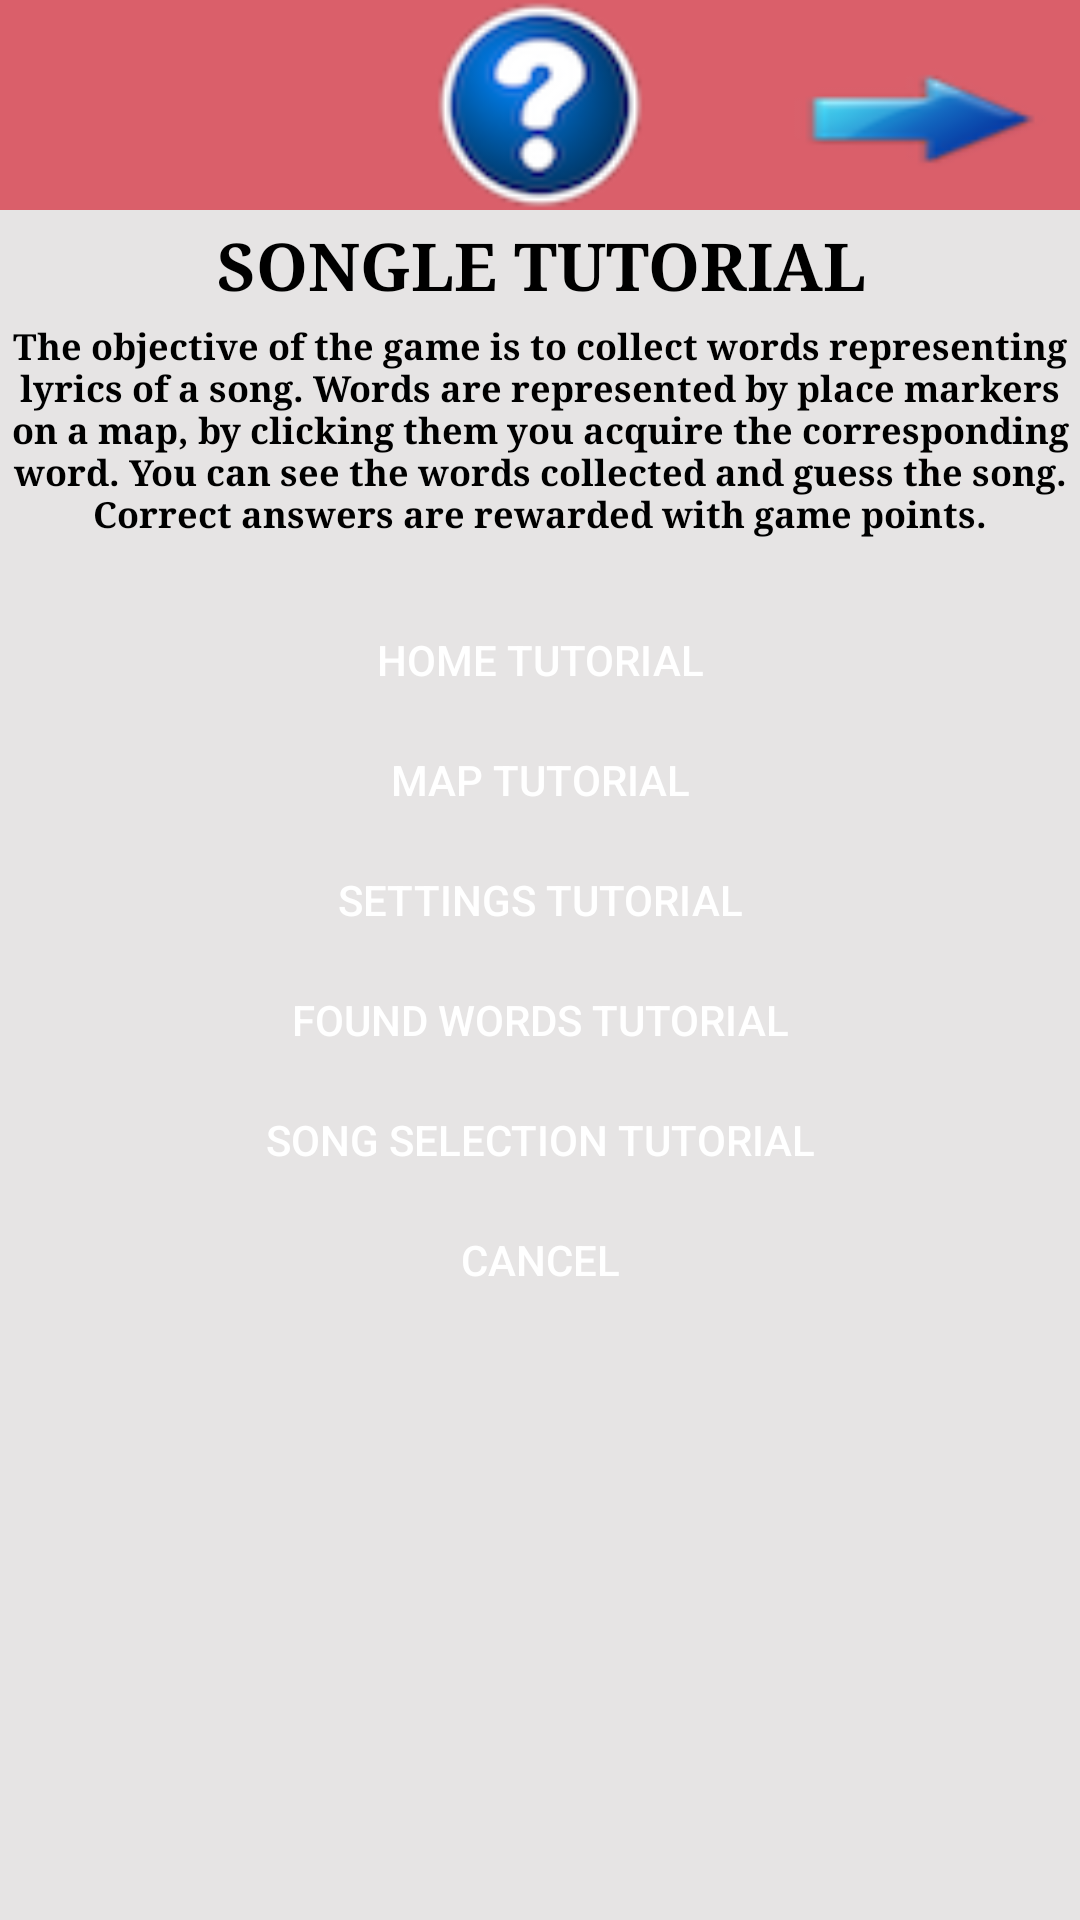

Android layout source for this screen:
<!-- AndroidManifest.xml: application theme Theme.AppCompat.Light.NoActionBar -->
<!-- res/layout/activity_tutorial_dialog.xml -->
<?xml version="1.0" encoding="utf-8"?>
<RelativeLayout xmlns:android="http://schemas.android.com/apk/res/android"
    xmlns:app="http://schemas.android.com/apk/res-auto"
    xmlns:tools="http://schemas.android.com/tools"
    android:orientation="vertical"
    android:layout_width="fill_parent"
    android:layout_height="fill_parent"
    android:background="#e6e4e4"
    android:id="@+id/parent">



        <ImageView
            android:id="@+id/a"
            android:layout_width="match_parent"
            android:layout_height="70dp"
            android:background="#DA5F6A"
            android:gravity="center"
            android:scaleType="fitCenter"
            android:src="@drawable/help" />




    <android.support.constraint.ConstraintLayout xmlns:android="http://schemas.android.com/apk/res/android"
        android:layout_width="match_parent"
        android:layout_height="wrap_content"
        xmlns:app="http://schemas.android.com/apk/res-auto"

        android:layout_alignParentEnd="true">

        <TextView
            android:id="@+id/home_title"
            android:layout_width="wrap_content"
            android:layout_height="wrap_content"
            android:gravity="center"
            android:text="@string/tutorial_title"
            android:textColor="@color/BlackLetters"
            android:textSize="22sp"
            android:textStyle="bold"
            android:typeface="serif"
            app:layout_constraintLeft_toLeftOf="parent"
            app:layout_constraintRight_toRightOf="parent"
            app:layout_constraintTop_toTopOf="parent"
            app:layout_constraintBottom_toBottomOf="parent"
            app:layout_constraintVertical_bias="0.179"
            app:layout_constraintHorizontal_bias="0.503" />

        <TextView
            android:id="@+id/objective_title"
            android:layout_width="0dp"
            android:layout_height="wrap_content"
            android:gravity="center"
            android:text="@string/objective_detailed"
            android:textColor="@color/BlackLetters"
            android:textSize="12sp"
            android:textStyle="bold"
            android:typeface="serif"
            app:layout_constraintLeft_toLeftOf="parent"
            app:layout_constraintRight_toRightOf="parent"
            app:layout_constraintTop_toTopOf="parent"
            app:layout_constraintBottom_toBottomOf="parent"
            app:layout_constraintVertical_bias="0.291"
            app:layout_constraintHorizontal_bias="0.0" />

        <Button
            android:id="@+id/home_dialog"
            android:layout_width="200dp"
            android:layout_height="40dp"
            android:background="@drawable/home_button"
            android:text="@string/tutorial_home"
            android:textColor="#ffffffff"
            app:layout_constraintLeft_toLeftOf="parent"
            app:layout_constraintRight_toRightOf="parent"
            app:layout_constraintTop_toTopOf="parent"
            app:layout_constraintBottom_toBottomOf="parent" />

        <Button
            android:id="@+id/map_dialog"
            android:layout_width="200dp"
            android:layout_height="40dp"
            android:background="@drawable/home_button"
            android:text="@string/tutorial_map"
            android:textColor="#ffffffff"
            app:layout_constraintLeft_toLeftOf="parent"
            app:layout_constraintRight_toRightOf="parent"
            app:layout_constraintTop_toTopOf="parent"
            app:layout_constraintBottom_toBottomOf="parent"
            app:layout_constraintVertical_bias="0.6" />


        <Button
            android:id="@+id/settings_dialog"
            android:layout_width="200dp"
            android:layout_height="40dp"
            android:background="@drawable/home_button"
            android:text="@string/tutorial_settings"
            android:textColor="#ffffffff"
            app:layout_constraintLeft_toLeftOf="parent"
            app:layout_constraintRight_toRightOf="parent"
            app:layout_constraintTop_toTopOf="parent"
            app:layout_constraintBottom_toBottomOf="parent"
            app:layout_constraintVertical_bias="0.7" />


        <Button
            android:id="@+id/word_founds_dialog"
            android:layout_width="200dp"
            android:layout_height="40dp"
            android:background="@drawable/home_button"
            android:text="@string/tutorial_found_words"
            android:textColor="#ffffffff"
            app:layout_constraintLeft_toLeftOf="parent"
            app:layout_constraintRight_toRightOf="parent"
            app:layout_constraintTop_toTopOf="parent"
            app:layout_constraintBottom_toBottomOf="parent"
            app:layout_constraintVertical_bias="0.8" />

        <Button
            android:id="@+id/song_selection_dialog"
            android:layout_width="200dp"
            android:layout_height="40dp"
            android:background="@drawable/home_button"
            android:text="@string/tutorial_song"
            android:textColor="#ffffffff"
            app:layout_constraintLeft_toLeftOf="parent"
            app:layout_constraintRight_toRightOf="parent"
            app:layout_constraintTop_toTopOf="parent"
            app:layout_constraintBottom_toBottomOf="parent"
            app:layout_constraintVertical_bias="0.9" />

        <Button
            android:id="@+id/next_dialog"
            android:layout_width="88dp"
            android:layout_height="48dp"
            android:layout_marginStart="98dp"
            android:background="@drawable/next"
            app:layout_constraintLeft_toLeftOf="parent"
            app:layout_constraintRight_toRightOf="parent"
            app:layout_constraintTop_toTopOf="parent"
            app:layout_constraintBottom_toBottomOf="parent"
            app:layout_constraintHorizontal_bias="0.946"
            app:layout_constraintVertical_bias="0.04" />


        <Button
            android:id="@+id/cancel_dialog"
            android:layout_width="200dp"
            android:layout_height="40dp"
            android:background="@drawable/home_button"
            android:textColor="#ffffffff"
            android:text="@string/cancel"
            app:layout_constraintLeft_toLeftOf="parent"
            app:layout_constraintRight_toRightOf="parent"
            app:layout_constraintTop_toTopOf="parent"
            app:layout_constraintBottom_toBottomOf="parent"
            android:layout_marginTop="400dp"
            app:layout_constraintVertical_bias="0.0" />
    </android.support.constraint.ConstraintLayout>

</RelativeLayout>
<!-- resources referenced by this layout -->
<resources>
  <color name="BlackLetters">#ff000000</color>
  <!-- drawable help: png bitmap (drawable, 5949 bytes) -->
  <!-- drawable next: png bitmap (drawable, 2239 bytes) -->
  <string name="cancel">CANCEL</string>
  <string name="objective_detailed">The objective of the game is to collect words representing
      lyrics of a song. Words are represented by place markers on a map, by clicking them you acquire the corresponding word.
       You can see the words collected and guess the song. Correct answers are rewarded with game points.</string>
  <string name="tutorial_found_words">FOUND WORDS TUTORIAL</string>
  <string name="tutorial_home">HOME TUTORIAL</string>
  <string name="tutorial_map">MAP TUTORIAL</string>
  <string name="tutorial_settings">SETTINGS TUTORIAL</string>
  <string name="tutorial_song">SONG SELECTION TUTORIAL</string>
  <string name="tutorial_title">SONGLE TUTORIAL</string>
</resources>
